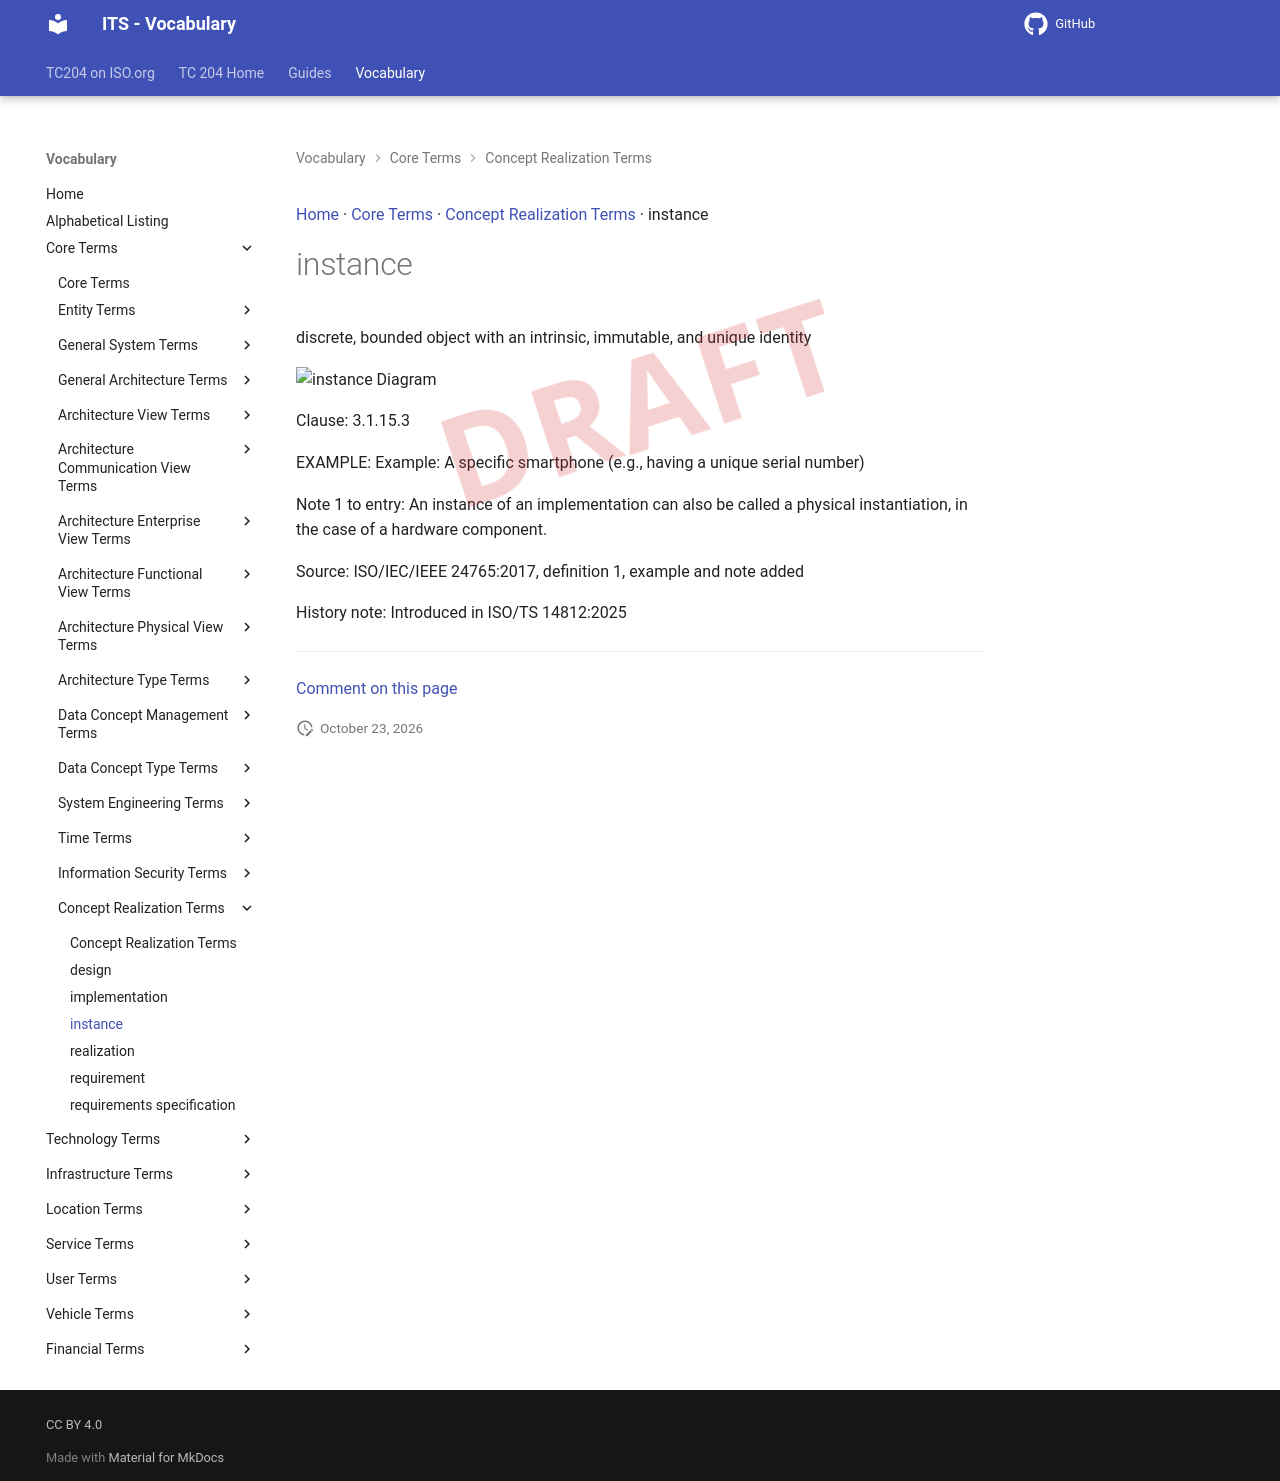

repository: ISO-TC204/iso14812 · page: v1.1.2-alpha.5/terms/instance/index.html · generator: mkdocs

[Home](../index.md) · [Core Terms](groups/Core Terms.md) · [Concept Realization Terms](patterns/Concept Realization Terms.md) · instance

# instance

<div class="draft4-watermark" aria-hidden="true"></div>

discrete, bounded object with an intrinsic, immutable, and unique identity

<object type="image/svg+xml" data="../../diagrams/instance.dot.svg">
    <img alt="instance Diagram" src="../../diagrams/instance.dot.png" /> <!-- Fallback for non-SVG browsers -->
</object>

Clause: 3.1.15.3

EXAMPLE: Example: A specific smartphone (e.g., having a unique serial number)

Note 1 to entry: An instance of an implementation can also be called a physical instantiation, in the case of a hardware component.

Source: ISO/IEC/IEEE 24765:2017, definition 1, example and note added

History note: Introduced in ISO/TS 14812:2025


---

[Comment on this page](https://github.com/ISO-TC204/iso14812/issues/new?template=page-feedback.yml&title=%5BPage+feedback%5D+instance&page-title=instance&page-path=terms%2Finstance.md)
